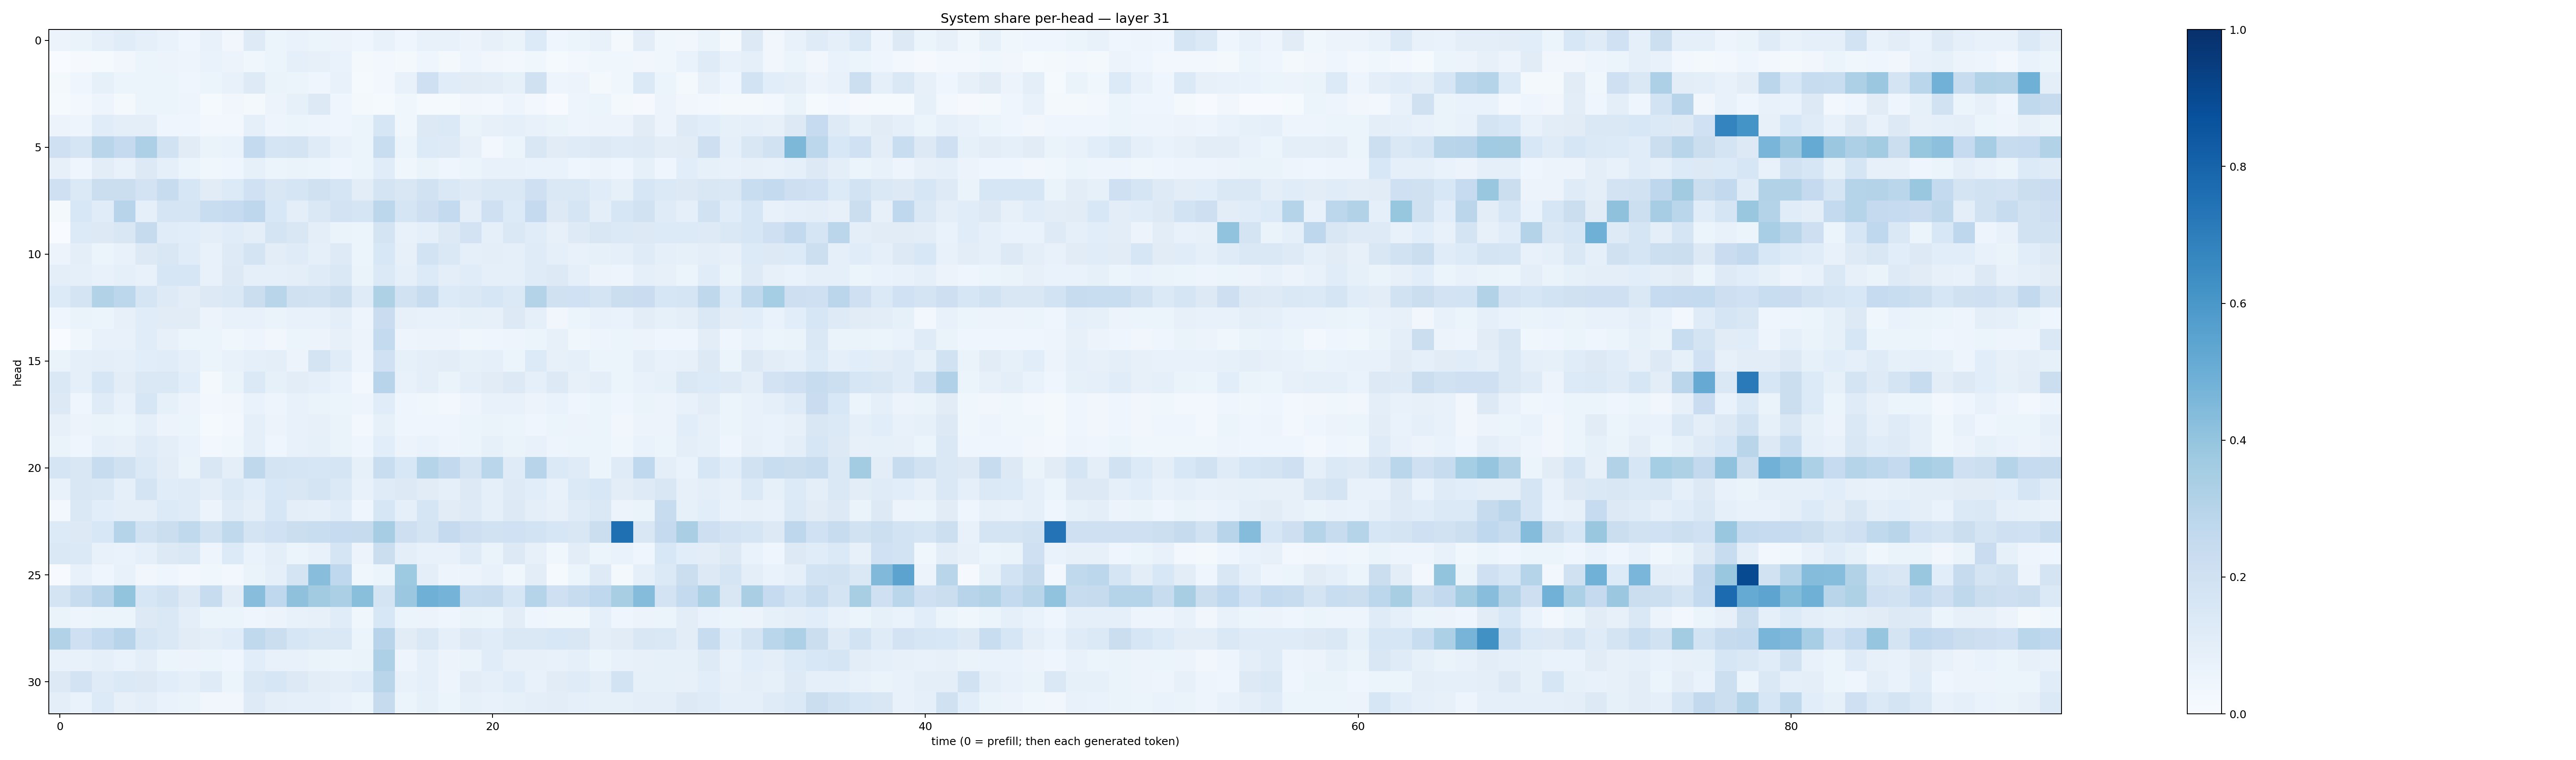

Data behind this chart, as committed beside it:
0.0554852, 0.062582545, 0.088225946, 0.1142037, 0.08854706, 0.06739018, 0.042994875, 0.07694438, 0.03318206, 0.12459962, 0.060378525, 0.06817686, 0.05106905, 0.055452146, 0.04285861, 0.07694268, 0.040607102, 0.07255205, 0.07258742, 0.054925293, 0.08061821, 0.06252701, 0.1361373, 0.040370986
0.002885, 0.008197, 0.01359, 0.03411, 0.06054, 0.05662, 0.04769, 0.06662, 0.05661, 0.03832, 0.05383, 0.08833, 0.08006, 0.06721, 0.01641, 0.02595, 0.023, 0.04083, 0.01757, 0.04758, 0.03358, 0.02579, 0.03795, 0.01257
0.01947, 0.0391, 0.08496, 0.06176, 0.06081, 0.05281, 0.04367, 0.05912, 0.07635, 0.1233, 0.0632, 0.05997, 0.04675, 0.07478, 0.01549, 0.0253, 0.07673, 0.2105, 0.1153, 0.1127, 0.1038, 0.08345, 0.1989, 0.04997
0.01489, 0.02518, 0.04955, 0.01761, 0.05127, 0.05336, 0.04775, 0.01327, 0.03299, 0.01674, 0.05543, 0.08453, 0.1292, 0.0421, 0.01624, 0.01372, 0.03784, 0.01303, 0.01561, 0.03476, 0.02744, 0.04991, 0.02625, 0.007068
0.05763, 0.04744, 0.117, 0.09582, 0.09558, 0.04476, 0.04492, 0.03052, 0.02711, 0.09082, 0.04774, 0.06073, 0.05058, 0.03996, 0.05273, 0.164, 0.03877, 0.1267, 0.1402, 0.06522, 0.08183, 0.08673, 0.07078, 0.06409
0.2093, 0.1657, 0.2905, 0.2534, 0.3271, 0.1926, 0.1117, 0.06279, 0.06854, 0.2569, 0.1675, 0.1757, 0.121, 0.07724, 0.05442, 0.2335, 0.05466, 0.1343, 0.1217, 0.08022, 0.02689, 0.05985, 0.1494, 0.1096
0.08131, 0.04346, 0.1017, 0.07217, 0.1316, 0.09167, 0.06019, 0.03589, 0.04043, 0.08211, 0.05228, 0.06484, 0.05433, 0.04545, 0.05402, 0.1172, 0.03792, 0.06367, 0.0426, 0.05197, 0.07791, 0.07262, 0.06768, 0.06871
0.2103, 0.1383, 0.2191, 0.2207, 0.181, 0.2347, 0.1625, 0.1112, 0.1342, 0.2005, 0.1523, 0.1657, 0.1974, 0.1717, 0.1026, 0.1726, 0.1503, 0.1879, 0.1452, 0.1212, 0.1456, 0.1475, 0.2055, 0.1422
0.0204, 0.1549, 0.1143, 0.293, 0.08627, 0.17, 0.1658, 0.2334, 0.2498, 0.2762, 0.1544, 0.09574, 0.1429, 0.1821, 0.1705, 0.2795, 0.1682, 0.2135, 0.2545, 0.09969, 0.208, 0.136, 0.2534, 0.1253
0.002384, 0.133, 0.1325, 0.1507, 0.2458, 0.115, 0.1078, 0.09409, 0.1149, 0.0971, 0.1783, 0.1495, 0.0952, 0.06396, 0.06088, 0.1778, 0.07754, 0.09059, 0.1304, 0.1803, 0.09334, 0.1439, 0.1145, 0.07969
0.05757, 0.09969, 0.05131, 0.07244, 0.1307, 0.1522, 0.1153, 0.07312, 0.1248, 0.1723, 0.1039, 0.1172, 0.09356, 0.1238, 0.06236, 0.1556, 0.08189, 0.1838, 0.1419, 0.0933, 0.09619, 0.09163, 0.1198, 0.08859
0.09808, 0.0929, 0.07636, 0.08836, 0.07674, 0.1637, 0.1591, 0.07761, 0.1297, 0.08837, 0.08756, 0.09484, 0.1192, 0.1434, 0.06464, 0.1401, 0.08883, 0.133, 0.09982, 0.1163, 0.09205, 0.08687, 0.121, 0.131
0.1355, 0.1792, 0.3111, 0.2778, 0.1709, 0.122, 0.1054, 0.1309, 0.1428, 0.2197, 0.2907, 0.1987, 0.1882, 0.2206, 0.1208, 0.3238, 0.1935, 0.2398, 0.1358, 0.1423, 0.1604, 0.1395, 0.306, 0.1961
0.04133, 0.06406, 0.06194, 0.07816, 0.116, 0.1098, 0.1126, 0.05695, 0.07111, 0.07319, 0.06319, 0.07574, 0.07124, 0.1013, 0.04957, 0.2274, 0.07977, 0.07634, 0.07623, 0.08512, 0.07954, 0.1288, 0.08919, 0.03192
0.001923, 0.03602, 0.07186, 0.0779, 0.1148, 0.08052, 0.05413, 0.05175, 0.03743, 0.04985, 0.03397, 0.05927, 0.05755, 0.08081, 0.05717, 0.2539, 0.04716, 0.05628, 0.05749, 0.036, 0.04636, 0.04776, 0.05439, 0.08134
0.06437, 0.09347, 0.09997, 0.08596, 0.1072, 0.1166, 0.08955, 0.05232, 0.07712, 0.0901, 0.09775, 0.05567, 0.1759, 0.1162, 0.04907, 0.2025, 0.08256, 0.09415, 0.1023, 0.08358, 0.09071, 0.05222, 0.1366, 0.07908
0.1482, 0.08956, 0.159, 0.1019, 0.1467, 0.1481, 0.1063, 0.01768, 0.06526, 0.1381, 0.08497, 0.1037, 0.08963, 0.06804, 0.02549, 0.2936, 0.07319, 0.09403, 0.06486, 0.09537, 0.1103, 0.1274, 0.08715, 0.1288
0.1283, 0.0399, 0.1189, 0.07364, 0.1582, 0.08336, 0.05674, 0.02841, 0.03301, 0.06907, 0.04878, 0.07291, 0.06493, 0.05864, 0.04829, 0.1133, 0.0447, 0.03754, 0.02591, 0.04968, 0.07286, 0.07737, 0.05572, 0.06736
0.08021, 0.05844, 0.06436, 0.05125, 0.09249, 0.0581, 0.05158, 0.0151, 0.02611, 0.08679, 0.05767, 0.07772, 0.07889, 0.06304, 0.02703, 0.0832, 0.04158, 0.04184, 0.04288, 0.05334, 0.06426, 0.06096, 0.04493, 0.05991
0.06597, 0.04063, 0.09137, 0.08198, 0.1191, 0.09471, 0.06664, 0.02399, 0.0359, 0.08773, 0.04669, 0.07646, 0.08277, 0.06544, 0.03945, 0.1063, 0.05653, 0.06824, 0.04876, 0.05135, 0.08582, 0.06457, 0.07802, 0.05072
0.1704, 0.1496, 0.2393, 0.1992, 0.1405, 0.1028, 0.06407, 0.1517, 0.0953, 0.2695, 0.1721, 0.168, 0.1617, 0.1649, 0.08327, 0.2339, 0.1532, 0.299, 0.2585, 0.1721, 0.2854, 0.1181, 0.295, 0.1405
0.07751, 0.1491, 0.1477, 0.09163, 0.1724, 0.1145, 0.1196, 0.0992, 0.1383, 0.1062, 0.155, 0.1487, 0.1766, 0.1376, 0.07627, 0.12, 0.126, 0.1127, 0.09049, 0.1292, 0.09175, 0.1239, 0.1077, 0.07031
0.02903, 0.143, 0.1067, 0.09933, 0.09616, 0.1358, 0.119, 0.05657, 0.1205, 0.09498, 0.158, 0.09916, 0.09087, 0.1163, 0.04384, 0.1571, 0.08855, 0.1673, 0.112, 0.1235, 0.08697, 0.1312, 0.09725, 0.08173
0.1364, 0.1274, 0.1525, 0.2986, 0.1905, 0.2259, 0.2618, 0.189, 0.265, 0.1787, 0.2021, 0.2265, 0.2312, 0.2477, 0.2439, 0.35, 0.2135, 0.1724, 0.251, 0.2147, 0.1907, 0.2018, 0.1873, 0.1631
0.1452, 0.138, 0.07437, 0.06848, 0.09231, 0.1304, 0.1461, 0.04912, 0.1361, 0.06885, 0.09971, 0.05942, 0.07166, 0.1657, 0.05741, 0.2234, 0.09509, 0.07236, 0.07376, 0.1202, 0.06286, 0.1319, 0.08151, 0.03874
0.004723, 0.07051, 0.04163, 0.07533, 0.03458, 0.03908, 0.02423, 0.03659, 0.02388, 0.06311, 0.08622, 0.1792, 0.4281, 0.2673, 0.03583, 0.06178, 0.3747, 0.0995, 0.05015, 0.05776, 0.07515, 0.03826, 0.1026, 0.01393
0.1732, 0.2406, 0.296, 0.4, 0.1623, 0.1936, 0.1287, 0.2416, 0.1041, 0.4282, 0.2692, 0.414, 0.3605, 0.3334, 0.425, 0.1776, 0.3817, 0.4911, 0.4757, 0.2322, 0.2421, 0.164, 0.3046, 0.2054
0.06415, 0.04872, 0.05147, 0.06065, 0.1285, 0.1411, 0.09815, 0.05101, 0.06158, 0.04378, 0.05662, 0.07255, 0.07872, 0.1151, 0.03585, 0.1532, 0.05318, 0.05668, 0.04092, 0.06381, 0.0535, 0.1024, 0.04321, 0.03681
0.3123, 0.205, 0.2554, 0.2949, 0.167, 0.1445, 0.1113, 0.09579, 0.1133, 0.2626, 0.2229, 0.1618, 0.141, 0.1459, 0.06127, 0.2944, 0.1104, 0.1472, 0.0871, 0.1327, 0.1171, 0.1429, 0.1424, 0.1551
0.07742, 0.07141, 0.0887, 0.06888, 0.1014, 0.0592, 0.05663, 0.05348, 0.0419, 0.1068, 0.07295, 0.07162, 0.06632, 0.05918, 0.06283, 0.3251, 0.04936, 0.08857, 0.05751, 0.06341, 0.1162, 0.07986, 0.07855, 0.0745
0.1293, 0.1805, 0.1192, 0.1392, 0.1258, 0.1072, 0.08769, 0.1185, 0.06093, 0.1424, 0.1627, 0.1314, 0.1051, 0.09825, 0.1135, 0.29, 0.07582, 0.08643, 0.04978, 0.1021, 0.08663, 0.1145, 0.07241, 0.11
0.09716, 0.07014, 0.1348, 0.08161, 0.09614, 0.07015, 0.06541, 0.03497, 0.03178, 0.1244, 0.1008, 0.09208, 0.0901, 0.07268, 0.05879, 0.2437, 0.05336, 0.08259, 0.05981, 0.0857, 0.07349, 0.08505, 0.09491, 0.1029
